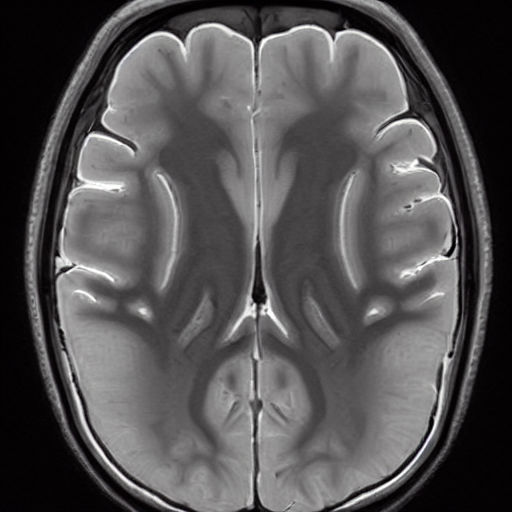
Generation parameters embedded in this image by AUTOMATIC1111 Stable Diffusion web UI or a fork of it (Forge, ...) (PNG 'parameters' text chunk):
normal brain x ray   <lora:BrainXray_v1.2-000080:1>
Steps: 20, Sampler: DPM++ 2M Karras, CFG scale: 7, Seed: 236567468, Size: 512x512, Model hash: 6ce0161689, Model: v1-5-pruned-emaonly, Lora hashes: "BrainXray_v1.2-000080: 79540829f889", Version: v1.6.0